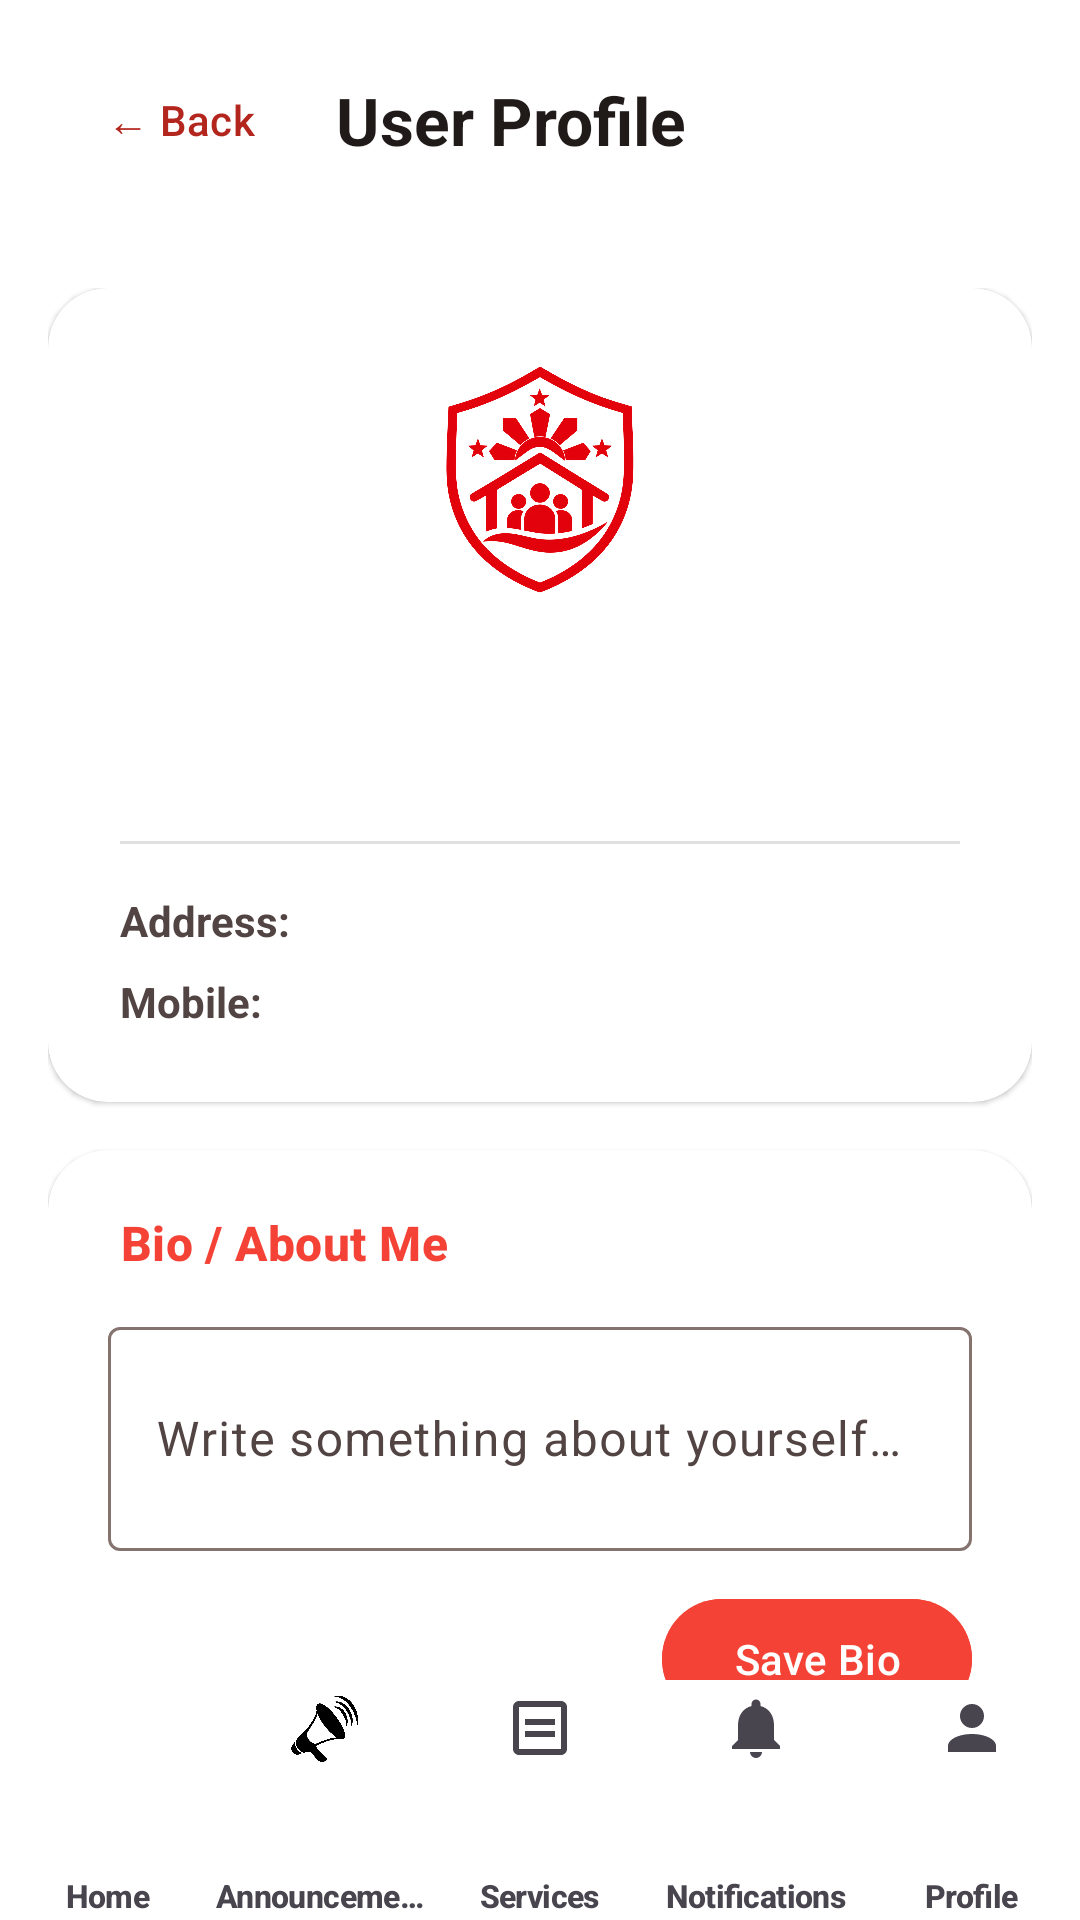

This screen was rendered from an Android layout file. Write that file and the resources it references.
<!-- AndroidManifest.xml: application theme Theme.IServeKo -->
<!-- res/layout/activity_profile.xml -->
<?xml version="1.0" encoding="utf-8"?>
<androidx.coordinatorlayout.widget.CoordinatorLayout xmlns:android="http://schemas.android.com/apk/res/android"
    xmlns:app="http://schemas.android.com/apk/res-auto"
    xmlns:tools="http://schemas.android.com/tools"
    android:id="@+id/main"
    android:layout_width="match_parent"
    android:layout_height="match_parent"
    android:background="@drawable/designbrg_v2"
    tools:context=".profile">

    <com.google.android.material.appbar.AppBarLayout
        android:layout_width="match_parent"
        android:layout_height="wrap_content"
        android:background="@android:color/transparent"
        app:elevation="0dp"
        app:liftOnScroll="false">

        <RelativeLayout
            android:layout_width="match_parent"
            android:layout_height="wrap_content"
            android:gravity="center_vertical"
            android:paddingHorizontal="16dp"
            android:paddingVertical="16dp">

            <com.google.android.material.button.MaterialButton
                android:id="@+id/btnBack"
                style="@style/Widget.Material3.Button.TextButton"
                android:layout_width="wrap_content"
                android:layout_height="48dp"
                android:layout_alignParentStart="true"
                android:text="@string/back_label" />

            <TextView
                android:id="@+id/profileToolbarTitle"
                android:layout_width="wrap_content"
                android:layout_height="wrap_content"
                android:layout_centerVertical="true"
                android:layout_marginStart="8dp"
                android:layout_toEndOf="@id/btnBack"
                android:text="@string/profile_title"
                android:textAppearance="@style/TextAppearance.Material3.TitleLarge"
                android:textColor="@color/onSurface"
                android:textStyle="bold" />
        </RelativeLayout>
    </com.google.android.material.appbar.AppBarLayout>

    <androidx.core.widget.NestedScrollView
        android:layout_width="match_parent"
        android:layout_height="match_parent"
        android:clipToPadding="false"
        android:paddingBottom="90dp"
        app:layout_behavior="@string/appbar_scrolling_view_behavior">

        <LinearLayout
            android:layout_width="match_parent"
            android:layout_height="wrap_content"
            android:orientation="vertical"
            android:padding="16dp">

            
            <com.google.android.material.card.MaterialCardView
                style="?attr/materialCardViewElevatedStyle"
                android:layout_width="match_parent"
                android:layout_height="wrap_content"
                android:layout_marginBottom="16dp"
                app:cardBackgroundColor="@color/white"
                app:cardCornerRadius="20dp"
                app:strokeWidth="0dp">

                <LinearLayout
                    android:layout_width="match_parent"
                    android:layout_height="wrap_content"
                    android:gravity="center"
                    android:orientation="vertical"
                    android:padding="24dp">

                    <ImageView
                        android:layout_width="80dp"
                        android:layout_height="80dp"
                        android:src="@drawable/iserveko_logo"
                        android:contentDescription="Profile Logo" />

                    <TextView
                        android:id="@+id/txtProfileName"
                        android:layout_width="wrap_content"
                        android:layout_height="wrap_content"
                        android:layout_marginTop="12dp"
                        android:textAppearance="@style/TextAppearance.Material3.TitleLarge"
                        android:textColor="@color/onSurface"
                        android:textStyle="bold" />

                    <TextView
                        android:id="@+id/txtProfileEmail"
                        android:layout_width="wrap_content"
                        android:layout_height="wrap_content"
                        android:layout_marginTop="4dp"
                        android:textAppearance="@style/TextAppearance.Material3.BodyMedium"
                        android:textColor="@color/onSurfaceVariant" />

                    <View
                        android:layout_width="match_parent"
                        android:layout_height="1dp"
                        android:layout_marginVertical="16dp"
                        android:background="#E0E0E0" />

                    <LinearLayout
                        android:layout_width="match_parent"
                        android:layout_height="wrap_content"
                        android:orientation="horizontal"
                        android:layout_marginBottom="8dp">

                        <TextView
                            android:layout_width="100dp"
                            android:layout_height="wrap_content"
                            android:text="Address:"
                            android:textStyle="bold"
                            android:textColor="@color/onSurfaceVariant" />

                        <TextView
                            android:id="@+id/txtProfileAddress"
                            android:layout_width="0dp"
                            android:layout_height="wrap_content"
                            android:layout_weight="1"
                            android:textColor="@color/onSurface" />
                    </LinearLayout>

                    <LinearLayout
                        android:layout_width="match_parent"
                        android:layout_height="wrap_content"
                        android:orientation="horizontal">

                        <TextView
                            android:layout_width="100dp"
                            android:layout_height="wrap_content"
                            android:text="Mobile:"
                            android:textStyle="bold"
                            android:textColor="@color/onSurfaceVariant" />

                        <TextView
                            android:id="@+id/txtProfileMobile"
                            android:layout_width="0dp"
                            android:layout_height="wrap_content"
                            android:layout_weight="1"
                            android:textColor="@color/onSurface" />
                    </LinearLayout>
                </LinearLayout>
            </com.google.android.material.card.MaterialCardView>

            
            <com.google.android.material.card.MaterialCardView
                style="?attr/materialCardViewElevatedStyle"
                android:layout_width="match_parent"
                android:layout_height="wrap_content"
                android:layout_marginBottom="16dp"
                app:cardBackgroundColor="@color/white"
                app:cardCornerRadius="20dp"
                app:strokeWidth="0dp">

                <LinearLayout
                    android:layout_width="match_parent"
                    android:layout_height="wrap_content"
                    android:orientation="vertical"
                    android:padding="20dp">

                    <TextView
                        android:layout_width="wrap_content"
                        android:layout_height="wrap_content"
                        android:text=" Bio / About Me"
                        android:textAppearance="@style/TextAppearance.Material3.TitleMedium"
                        android:textStyle="bold"
                        android:textColor="#F44336" />

                    <com.google.android.material.textfield.TextInputLayout
                        style="@style/Widget.Material3.TextInputLayout.OutlinedBox"
                        android:layout_width="match_parent"
                        android:layout_height="wrap_content"
                        android:layout_marginTop="12dp"
                        android:hint="@string/profile_bio_hint">

                        <com.google.android.material.textfield.TextInputEditText
                            android:id="@+id/inputBio"
                            android:layout_width="match_parent"
                            android:layout_height="wrap_content"
                            android:inputType="textMultiLine"
                            android:maxLength="500"
                            android:minLines="2" />
                    </com.google.android.material.textfield.TextInputLayout>

                    <com.google.android.material.button.MaterialButton
                        android:id="@+id/btnSaveBio"
                        android:layout_width="wrap_content"
                        android:layout_height="wrap_content"
                        android:layout_gravity="end"
                        android:layout_marginTop="12dp"
                        android:backgroundTint="#F44336"
                        android:text="@string/profile_save_bio"
                        android:textColor="@color/white" />
                </LinearLayout>
            </com.google.android.material.card.MaterialCardView>

            
            <LinearLayout
                android:layout_width="match_parent"
                android:layout_height="wrap_content"
                android:orientation="vertical">

                <com.google.android.material.button.MaterialButton
                    android:id="@+id/btnChangePassword"
                    style="?attr/materialButtonOutlinedStyle"
                    android:layout_width="match_parent"
                    android:layout_height="wrap_content"
                    android:layout_marginBottom="12dp"
                    android:text="🔑 Change Password"
                    android:textColor="#F44336"
                    app:strokeColor="#F44336" />

                <com.google.android.material.button.MaterialButton
                    android:id="@+id/btnLogOut"
                    android:layout_width="match_parent"
                    android:layout_height="wrap_content"
                    android:layout_marginBottom="24dp"
                    android:backgroundTint="#F44336"
                    android:text=" Log Out"
                    android:textColor="@color/white" />

            </LinearLayout>

        </LinearLayout>
    </androidx.core.widget.NestedScrollView>

    <com.google.android.material.bottomnavigation.BottomNavigationView
        android:id="@+id/bottomNavigation"
        android:layout_width="match_parent"
        android:layout_height="wrap_content"
        android:layout_gravity="bottom"
        android:background="@color/white"
        app:elevation="8dp"
        app:itemIconTint="@color/nav_item_color"
        app:itemPaddingBottom="4dp"
        app:itemPaddingTop="4dp"
        app:itemRippleColor="#33F44336"
        app:itemTextAppearanceActive="@style/BottomNavText"
        app:itemTextAppearanceInactive="@style/BottomNavText"
        app:itemTextColor="@color/nav_item_color"
        app:labelVisibilityMode="labeled"
        app:menu="@menu/bottom_nav_menu" />

</androidx.coordinatorlayout.widget.CoordinatorLayout>
<!-- resources referenced by this layout -->
<resources>
  <color name="onSurface">#201A19</color>
  <color name="onSurfaceVariant">#514442</color>
  <color name="white">#FFFFFFFF</color>
  <!-- drawable designbrg_v2 (drawable) -->
  <?xml version="1.0" encoding="utf-8"?>
  <shape xmlns:android="http://schemas.android.com/apk/res/android">
       <solid android:color="#FFFFFFFF"/>
  </shape>
  <!-- drawable iserveko_logo: png bitmap (drawable, 601300 bytes) -->
  <string name="back_label">← Back</string>
  <string name="profile_bio_hint">Write something about yourself…</string>
  <string name="profile_save_bio">Save Bio</string>
  <string name="profile_title">User Profile</string>
  <style name="BottomNavText" parent="TextAppearance.Material3.LabelSmall">
          <item name="android:textSize">10.5sp</item>
          <item name="android:textStyle">bold</item>
          <item name="android:includeFontPadding">false</item>
          <item name="android:letterSpacing">-0.02</item>
      </style>
  <style name="Theme.IServeKo" parent="Base.Theme.IServeKo" />
  <style name="Base.Theme.IServeKo" parent="Theme.Material3.DayNight.NoActionBar">
          <item name="colorPrimary">@color/primary</item>
          <item name="colorOnPrimary">@color/onPrimary</item>
          <item name="colorPrimaryContainer">@color/primaryContainer</item>
          <item name="colorOnPrimaryContainer">@color/onPrimaryContainer</item>
  
          <item name="colorSecondary">@color/secondary</item>
          <item name="colorOnSecondary">@color/onSecondary</item>
          <item name="colorSecondaryContainer">@color/secondaryContainer</item>
          <item name="colorOnSecondaryContainer">@color/onSecondaryContainer</item>
  
          <item name="android:colorBackground">@color/surface</item>
          <item name="colorSurface">@color/surface</item>
          <item name="colorOnSurface">@color/onSurface</item>
          <item name="colorSurfaceVariant">@color/surfaceVariant</item>
          <item name="colorOnSurfaceVariant">@color/onSurfaceVariant</item>
          <item name="colorOutline">@color/outline</item>
  
          <item name="android:statusBarColor">@color/surface</item>
          <item name="android:windowLightStatusBar">true</item>
          <item name="android:navigationBarColor">@color/primary</item>
          <item name="android:windowActionModeOverlay">true</item>
      </style>
  <color name="primary">#B3261E</color>
  <color name="onPrimary">#FFFFFFFF</color>
  <color name="primaryContainer">#F9DEDC</color>
  <color name="onPrimaryContainer">#410E0B</color>
  <color name="secondary">#775A00</color>
  <color name="onSecondary">#FFFFFFFF</color>
  <color name="secondaryContainer">#FFDF91</color>
  <color name="onSecondaryContainer">#251A00</color>
  <color name="surface">#FFFBFF</color>
  <color name="surfaceVariant">#F4EDEA</color>
  <color name="outline">#857370</color>
</resources>
